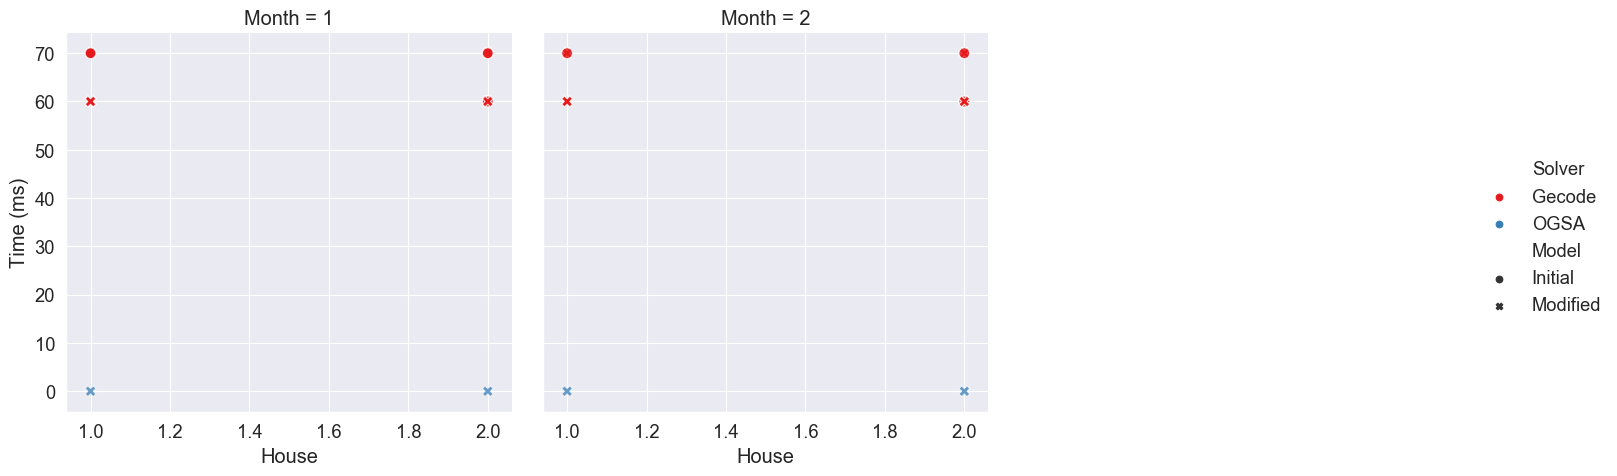

Source data for this figure (header and first rows):
, , , , , Gecode, Gecode, OGSA, Model Run Time Ratio
, , , , , Initial, Modified, Modified, Gecode
Month, House, Variable choices, Constraint variables, Weight, , , , 
1, 1, anti_first_fail, indomain_max, 800, 70.0, 60.0, , 1.167
1, 1, anti_first_fail, indomain_median, 800, 70.0, 60.0, , 1.167
1, 1, anti_first_fail, indomain_min, 800, 70.0, 60.0, , 1.167
1, 1, anti_first_fail, indomain_random, 800, 70.0, 60.0, , 1.167
1, 1, first_fail, indomain_max, 800, 70.0, 60.0, , 1.167
1, 1, first_fail, indomain_median, 800, 70.0, 60.0, , 1.167
1, 1, first_fail, indomain_min, 800, 70.0, 60.0, , 1.167
1, 1, first_fail, indomain_random, 800, 70.0, 60.0, , 1.167
1, 1, input_order, indomain_max, 800, 70.0, 60.0, , 1.167
1, 1, input_order, indomain_median, 800, 70.0, 60.0, , 1.167
1, 1, input_order, indomain_min, 800, 70.0, 60.0, , 1.167
1, 1, input_order, indomain_random, 800, 70.0, 60.0, , 1.167
1, 1, largest, indomain_max, 800, 70.0, 70.0, , 1.0
1, 1, largest, indomain_median, 800, 70.0, 60.0, , 1.167
1, 1, largest, indomain_min, 800, 70.0, 60.0, , 1.167
1, 1, largest, indomain_random, 800, 70.0, 60.0, 0.0001714, 1.167
1, 1, smallest, indomain_max, 800, 70.0, 60.0, , 1.167
1, 1, smallest, indomain_median, 800, 70.0, 60.0, , 1.167
1, 1, smallest, indomain_min, 800, 70.0, 60.0, , 1.167
1, 1, smallest, indomain_random, 800, 70.0, 60.0, , 1.167
1, 2, anti_first_fail, indomain_max, 800, 60.0, 60.0, , 1.0
1, 2, anti_first_fail, indomain_median, 800, 60.0, 60.0, , 1.0
1, 2, anti_first_fail, indomain_min, 800, 70.0, 70.0, , 1.0
1, 2, anti_first_fail, indomain_random, 800, 60.0, 60.0, , 1.0
1, 2, first_fail, indomain_max, 800, 60.0, 60.0, , 1.0
1, 2, first_fail, indomain_median, 800, 60.0, 60.0, , 1.0
1, 2, first_fail, indomain_min, 800, 70.0, 70.0, , 1.0
1, 2, first_fail, indomain_random, 800, 70.0, 60.0, , 1.167
1, 2, input_order, indomain_max, 800, 70.0, 60.0, , 1.167
1, 2, input_order, indomain_median, 800, 60.0, 60.0, , 1.0
1, 2, input_order, indomain_min, 800, 70.0, 60.0, , 1.167
1, 2, input_order, indomain_random, 800, 60.0, 60.0, , 1.0
1, 2, largest, indomain_max, 800, 60.0, 60.0, , 1.0
1, 2, largest, indomain_median, 800, 60.0, 60.0, , 1.0
1, 2, largest, indomain_min, 800, 70.0, 70.0, , 1.0
1, 2, largest, indomain_random, 800, 60.0, 60.0, 0.0001672, 1.0
1, 2, smallest, indomain_max, 800, 70.0, 60.0, , 1.167
1, 2, smallest, indomain_median, 800, 70.0, 60.0, , 1.167
1, 2, smallest, indomain_min, 800, 70.0, 60.0, , 1.167
1, 2, smallest, indomain_random, 800, 60.0, 60.0, , 1.0
2, 1, anti_first_fail, indomain_max, 800, 70.0, 60.0, , 1.167
2, 1, anti_first_fail, indomain_median, 800, 70.0, 60.0, , 1.167
2, 1, anti_first_fail, indomain_min, 800, 70.0, 60.0, , 1.167
2, 1, anti_first_fail, indomain_random, 800, 70.0, 60.0, , 1.167
2, 1, first_fail, indomain_max, 800, 70.0, 60.0, , 1.167
2, 1, first_fail, indomain_median, 800, 70.0, 60.0, , 1.167
2, 1, first_fail, indomain_min, 800, 70.0, 60.0, , 1.167
2, 1, first_fail, indomain_random, 800, 70.0, 60.0, , 1.167
2, 1, input_order, indomain_max, 800, 70.0, 60.0, , 1.167
2, 1, input_order, indomain_median, 800, 70.0, 60.0, , 1.167
2, 1, input_order, indomain_min, 800, 70.0, 60.0, , 1.167
2, 1, input_order, indomain_random, 800, 70.0, 60.0, , 1.167
2, 1, largest, indomain_max, 800, 70.0, 60.0, , 1.167
2, 1, largest, indomain_median, 800, 70.0, 70.0, , 1.0
2, 1, largest, indomain_min, 800, 70.0, 60.0, , 1.167
2, 1, largest, indomain_random, 800, 70.0, 60.0, 0.0001997, 1.167
2, 1, smallest, indomain_max, 800, 70.0, 60.0, , 1.167
2, 1, smallest, indomain_median, 800, 70.0, 60.0, , 1.167
... 22 more rows
